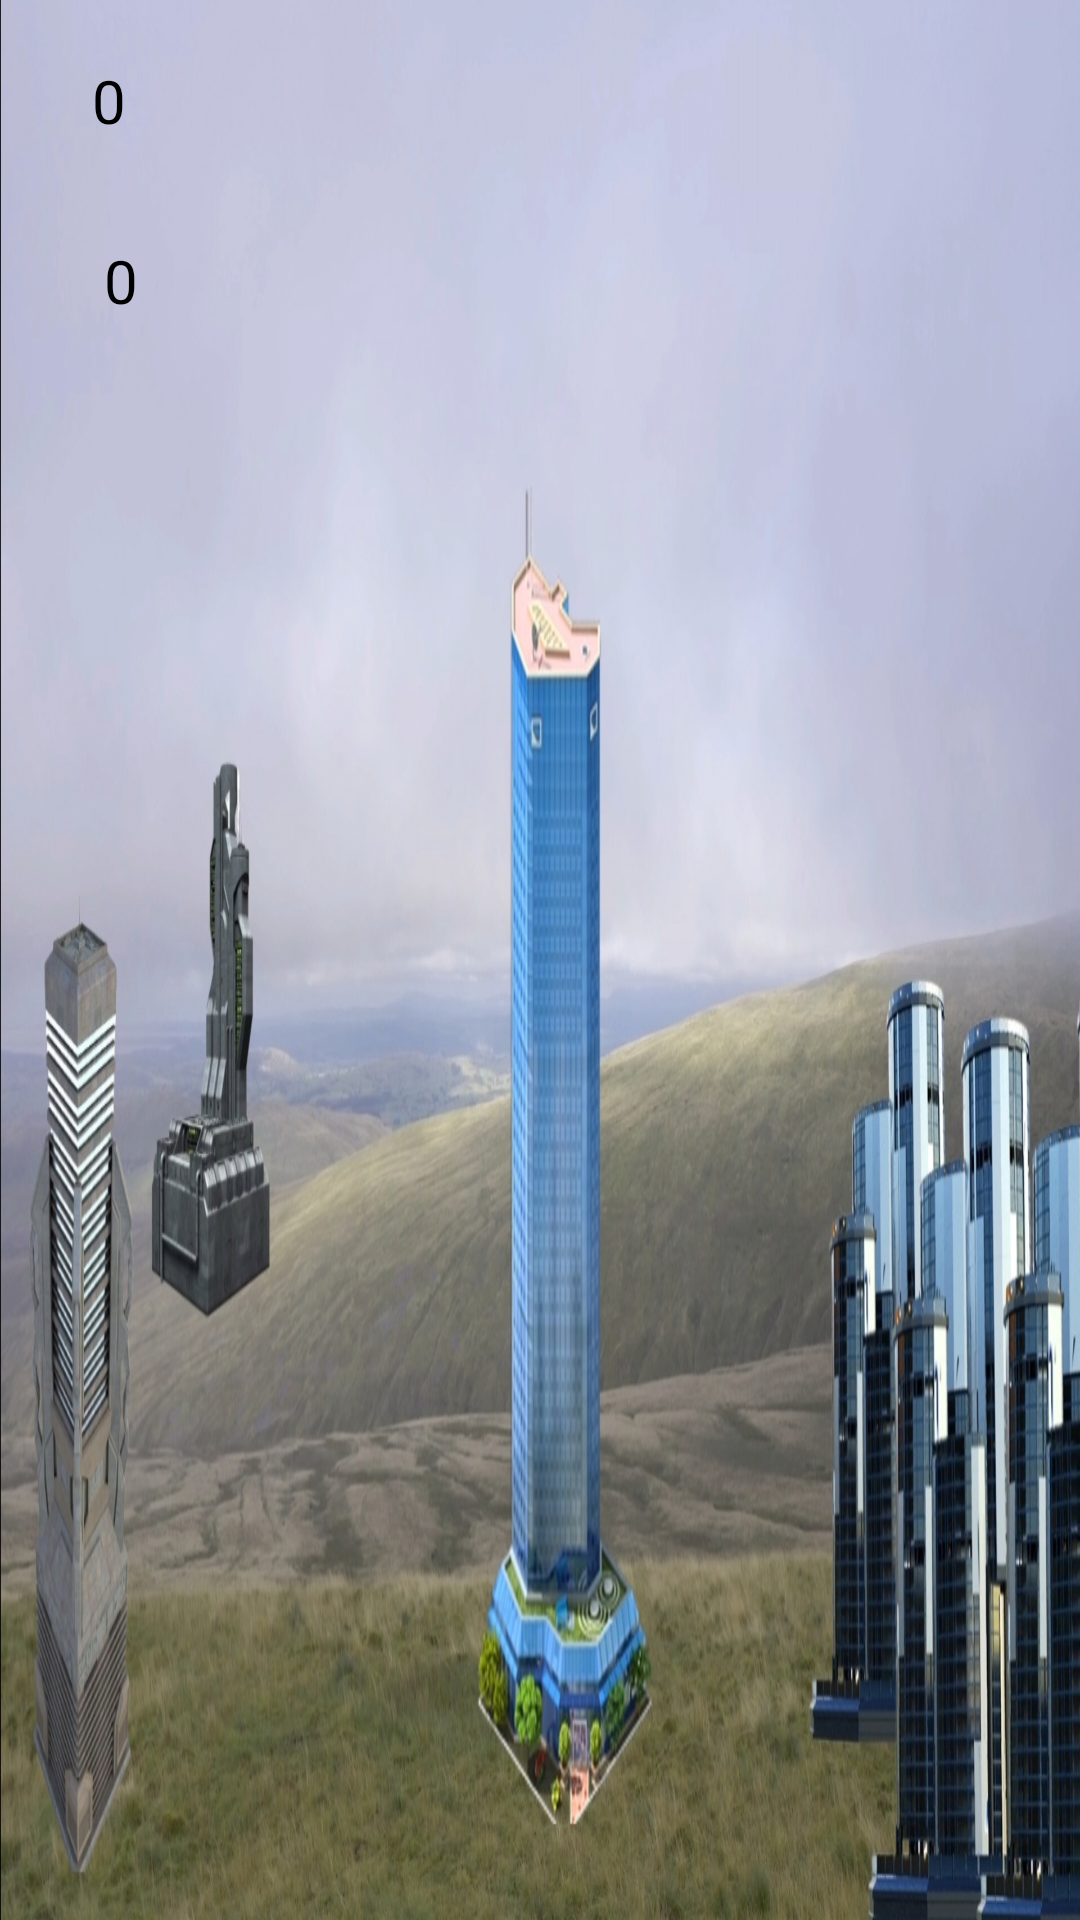

Produce the Android XML layout that renders to this screen, including the resource entries it uses.
<!-- AndroidManifest.xml: activity theme Theme.AppCompat.NoActionBar -->
<!-- res/layout/activity_main.xml -->
<?xml version="1.0" encoding="utf-8"?>
<androidx.constraintlayout.widget.ConstraintLayout xmlns:android="http://schemas.android.com/apk/res/android"
    xmlns:app="http://schemas.android.com/apk/res-auto"
    xmlns:tools="http://schemas.android.com/tools"
    android:layout_width="match_parent"
    android:id="@+id/idRLayout"
    android:layout_height="match_parent"
    android:background="@drawable/homeworld"
    tools:context=".MainActivity">

    <ImageView
        android:id="@+id/messageIcon"
        android:layout_width="57dp"
        android:layout_height="46dp"
        android:layout_marginTop="28dp"
        app:layout_constraintEnd_toEndOf="parent"
        app:layout_constraintHorizontal_bias="0.768"
        app:layout_constraintStart_toStartOf="parent"
        app:layout_constraintTop_toTopOf="parent"
        app:srcCompat="@drawable/messageicon" />

    <ImageView
        android:id="@+id/moneyIcon"
        android:layout_width="78dp"
        android:layout_height="52dp"
        android:layout_marginTop="8dp"
        app:layout_constraintEnd_toEndOf="parent"
        app:layout_constraintHorizontal_bias="0.024"
        app:layout_constraintStart_toStartOf="parent"
        app:layout_constraintTop_toTopOf="parent"
        app:srcCompat="@drawable/moneyicon" />

    <TextView
        android:id="@+id/moneyTextView"
        android:layout_width="205dp"
        android:layout_height="32dp"
        android:layout_marginTop="20dp"
        android:textColor="@color/black"
        android:text="0"
        android:textSize="20dp"
        app:layout_constraintEnd_toEndOf="parent"
        app:layout_constraintHorizontal_bias="0.197"
        app:layout_constraintStart_toStartOf="parent"
        app:layout_constraintTop_toTopOf="parent" />

    <TextView
        android:id="@+id/militaryBase"
        android:layout_width="99dp"
        android:layout_height="109dp"
        android:layout_marginStart="116dp"
        android:layout_marginTop="148dp"
        app:layout_constraintStart_toStartOf="parent"
        app:layout_constraintTop_toTopOf="parent" />

    <ImageView
        android:id="@+id/collectTax"
        android:layout_width="49dp"
        android:layout_height="42dp"
        android:layout_marginTop="60dp"
        app:layout_constraintEnd_toEndOf="parent"
        app:layout_constraintHorizontal_bias="0.52"
        app:layout_constraintStart_toStartOf="parent"
        app:layout_constraintTop_toTopOf="parent"
        app:srcCompat="@drawable/moneysign" />

    <ImageView
        android:id="@+id/galaxyView"
        android:layout_width="93dp"
        android:layout_height="62dp"
        android:layout_marginTop="20dp"
        app:layout_constraintEnd_toEndOf="parent"
        app:layout_constraintHorizontal_bias="1.0"
        app:layout_constraintStart_toStartOf="parent"
        app:layout_constraintTop_toTopOf="parent"
        app:srcCompat="@drawable/galaxyscaleview" />

    <ImageView
        android:id="@+id/saveGameIcon"
        android:layout_width="40dp"
        android:layout_height="46dp"
        android:layout_marginTop="28dp"
        app:layout_constraintEnd_toEndOf="parent"
        app:layout_constraintHorizontal_bias="0.865"
        app:layout_constraintStart_toStartOf="parent"
        app:layout_constraintTop_toTopOf="parent"
        app:srcCompat="@drawable/saveicon" />

    <TextView
        android:id="@+id/comandCenterPicture"
        android:layout_width="74dp"
        android:layout_height="220dp"
        android:layout_marginTop="124dp"
        app:layout_constraintEnd_toEndOf="parent"
        app:layout_constraintHorizontal_bias="0.522"
        app:layout_constraintStart_toStartOf="parent"
        app:layout_constraintTop_toTopOf="parent" />

    <ImageView
        android:id="@+id/resourcesIcon"
        android:layout_width="88dp"
        android:layout_height="57dp"
        android:layout_marginTop="64dp"
        app:layout_constraintEnd_toEndOf="parent"
        app:layout_constraintHorizontal_bias="0.024"
        app:layout_constraintStart_toStartOf="parent"
        app:layout_constraintTop_toTopOf="parent"
        app:srcCompat="@drawable/resoursesicon" />

    <TextView
        android:id="@+id/resoursesAmountText"
        android:layout_width="173dp"
        android:layout_height="32dp"
        android:layout_marginTop="80dp"
        android:text="0"
        android:textColor="@color/black"
        android:textSize="20dp"
        app:layout_constraintEnd_toEndOf="parent"
        app:layout_constraintHorizontal_bias="0.186"
        app:layout_constraintStart_toStartOf="parent"
        app:layout_constraintTop_toTopOf="parent" />

    <TextView
        android:id="@+id/factoryImage"
        android:layout_width="73dp"
        android:layout_height="152dp"
        android:layout_marginTop="212dp"
        app:layout_constraintEnd_toEndOf="parent"
        app:layout_constraintHorizontal_bias="0.031"
        app:layout_constraintStart_toStartOf="parent"
        app:layout_constraintTop_toTopOf="parent" />


</androidx.constraintlayout.widget.ConstraintLayout>
<!-- resources referenced by this layout -->
<resources>
  <!-- drawable galaxyscaleview: png bitmap (drawable-v24, 126705 bytes) -->
  <!-- drawable homeworld: jpg bitmap (drawable-v24, 348960 bytes) -->
  <!-- drawable moneysign: png bitmap (drawable-v24, 43501 bytes) -->
  <!-- drawable resoursesicon: png bitmap (drawable-v24, 101905 bytes) -->
  <!-- not gathered from this repository: default colours our renderer supplied (Android Studio template values) -->
  <color name="black">#FF000000</color>
</resources>
